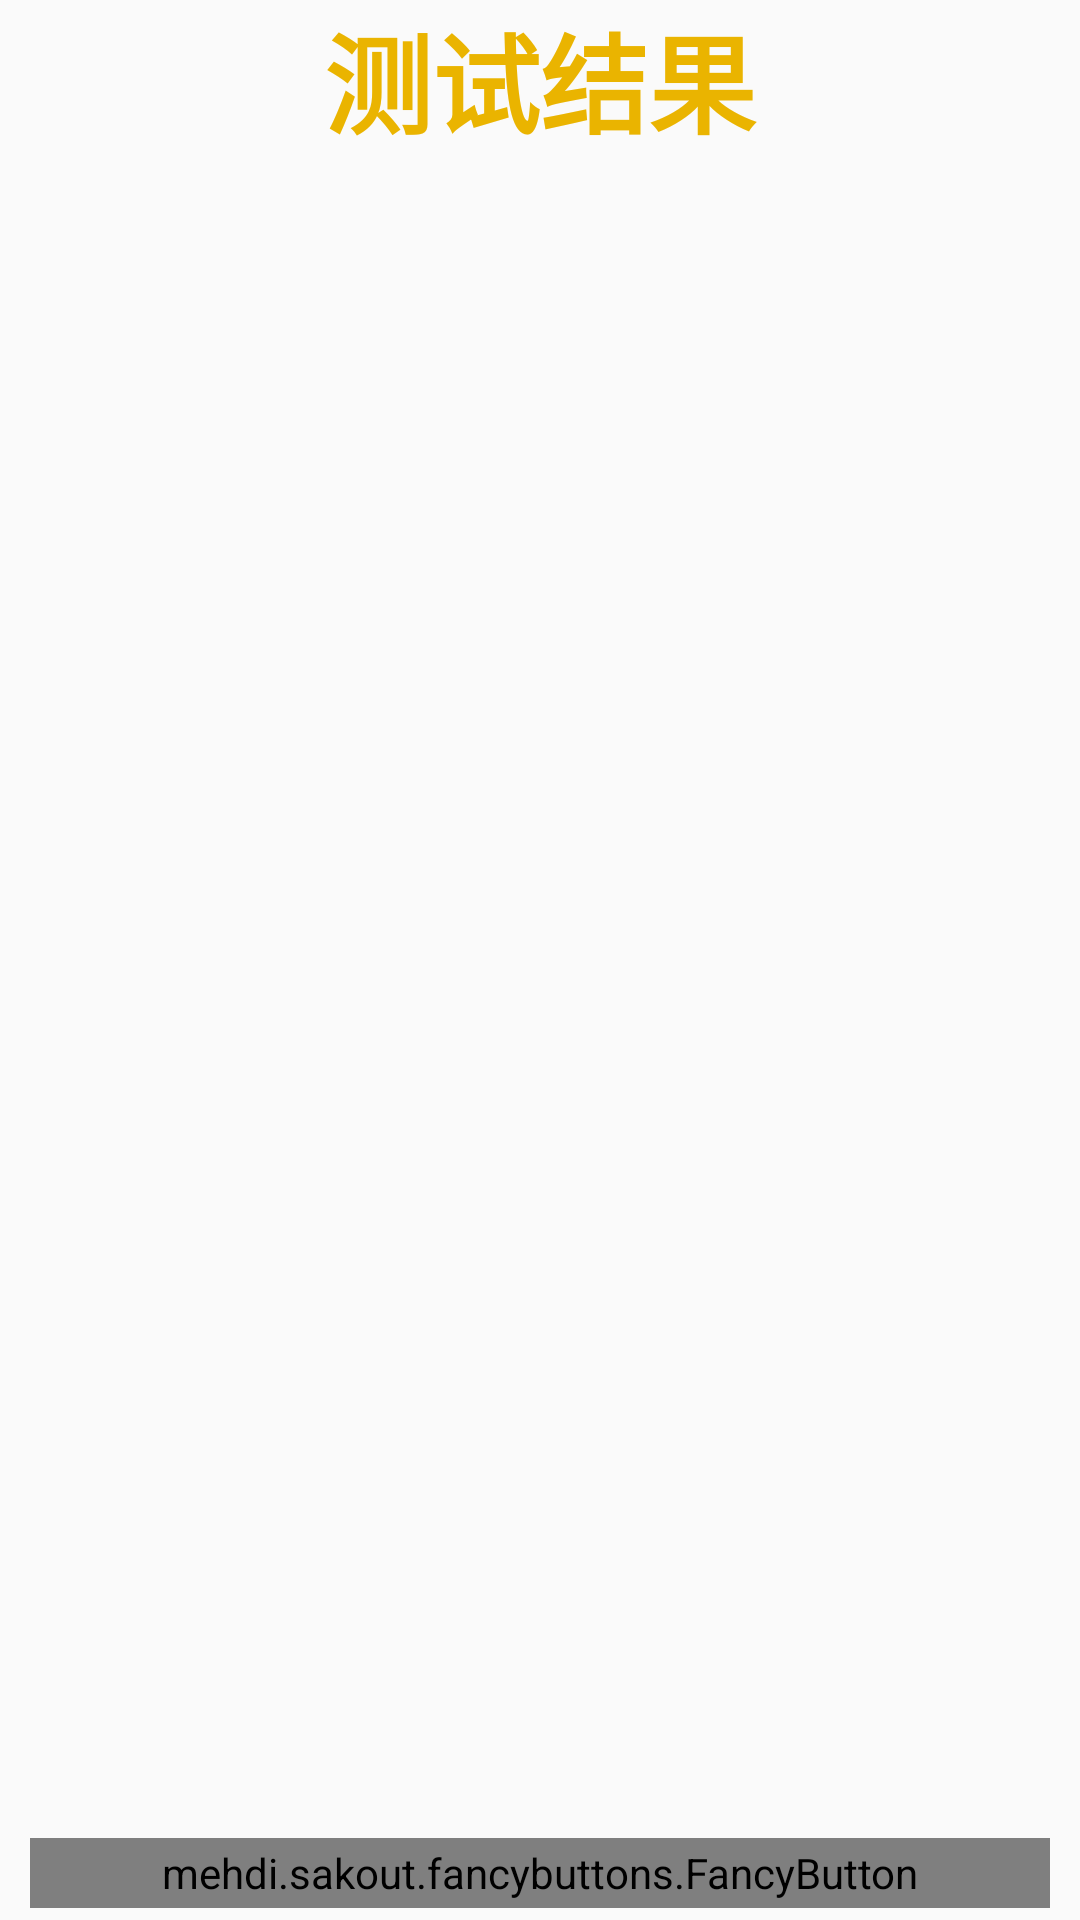

Write the Android layout XML for this screen, with the resource values it uses.
<!-- AndroidManifest.xml: application theme FulScreenTheme -->
<!-- res/layout/activity_test_conclusion.xml -->
<?xml version="1.0" encoding="utf-8"?>
<LinearLayout
    xmlns:android="http://schemas.android.com/apk/res/android"
    xmlns:tools="http://schemas.android.com/tools"
    android:layout_width="match_parent"
    android:layout_height="match_parent"
    xmlns:fancy="http://schemas.android.com/apk/res-auto"
    android:orientation="vertical"
    tools:context="com.handheld.huang.handsettest.activity.TestConclusionActivity">

    <TextView
        android:layout_width="match_parent"
        android:layout_height="wrap_content"
        android:text="@string/test_conclusion"
        android:gravity="center"
        android:textSize="36sp"
        android:textStyle="bold"
        android:textColor="@color/textColor"/>

    <androidx.recyclerview.widget.RecyclerView
        android:id="@+id/test_conclusion_lrcv"
        android:layout_width="match_parent"
        android:layout_height="0dp"
        android:layout_weight="5"/>

    <mehdi.sakout.fancybuttons.FancyButton
        android:id="@+id/btn_spotify"
        android:layout_width="match_parent"
        android:layout_height="@dimen/y35"
        android:layout_marginBottom="@dimen/y6"
        android:layout_marginLeft="@dimen/x20"
        android:layout_marginRight="@dimen/x20"
        fancy:fb_borderColor="#FFFFFF"
        fancy:fb_borderWidth="1dp"
        fancy:fb_defaultColor="#7ab800"
        fancy:fb_focusColor="#9bd823"
        fancy:fb_radius="5dp"
        fancy:fb_text="@string/finish"
        fancy:fb_textColor="#FFFFFF"
        fancy:fb_textSize="28sp" />

</LinearLayout>
<!-- resources referenced by this layout -->
<resources>
  <color name="textColor">#EAB400</color>
  <dimen name="x20">30.0px</dimen>
  <dimen name="y35">70.0px</dimen>
  <dimen name="y6">12.0px</dimen>
  <string name="finish">完成</string>
  <string name="test_conclusion">测试结果</string>
  <style name="FulScreenTheme" parent="Theme.AppCompat.Light.NoActionBar">
          <item name="android:windowNoTitle">true</item>
          <item name="android:windowFullscreen">true</item>
      </style>
</resources>
